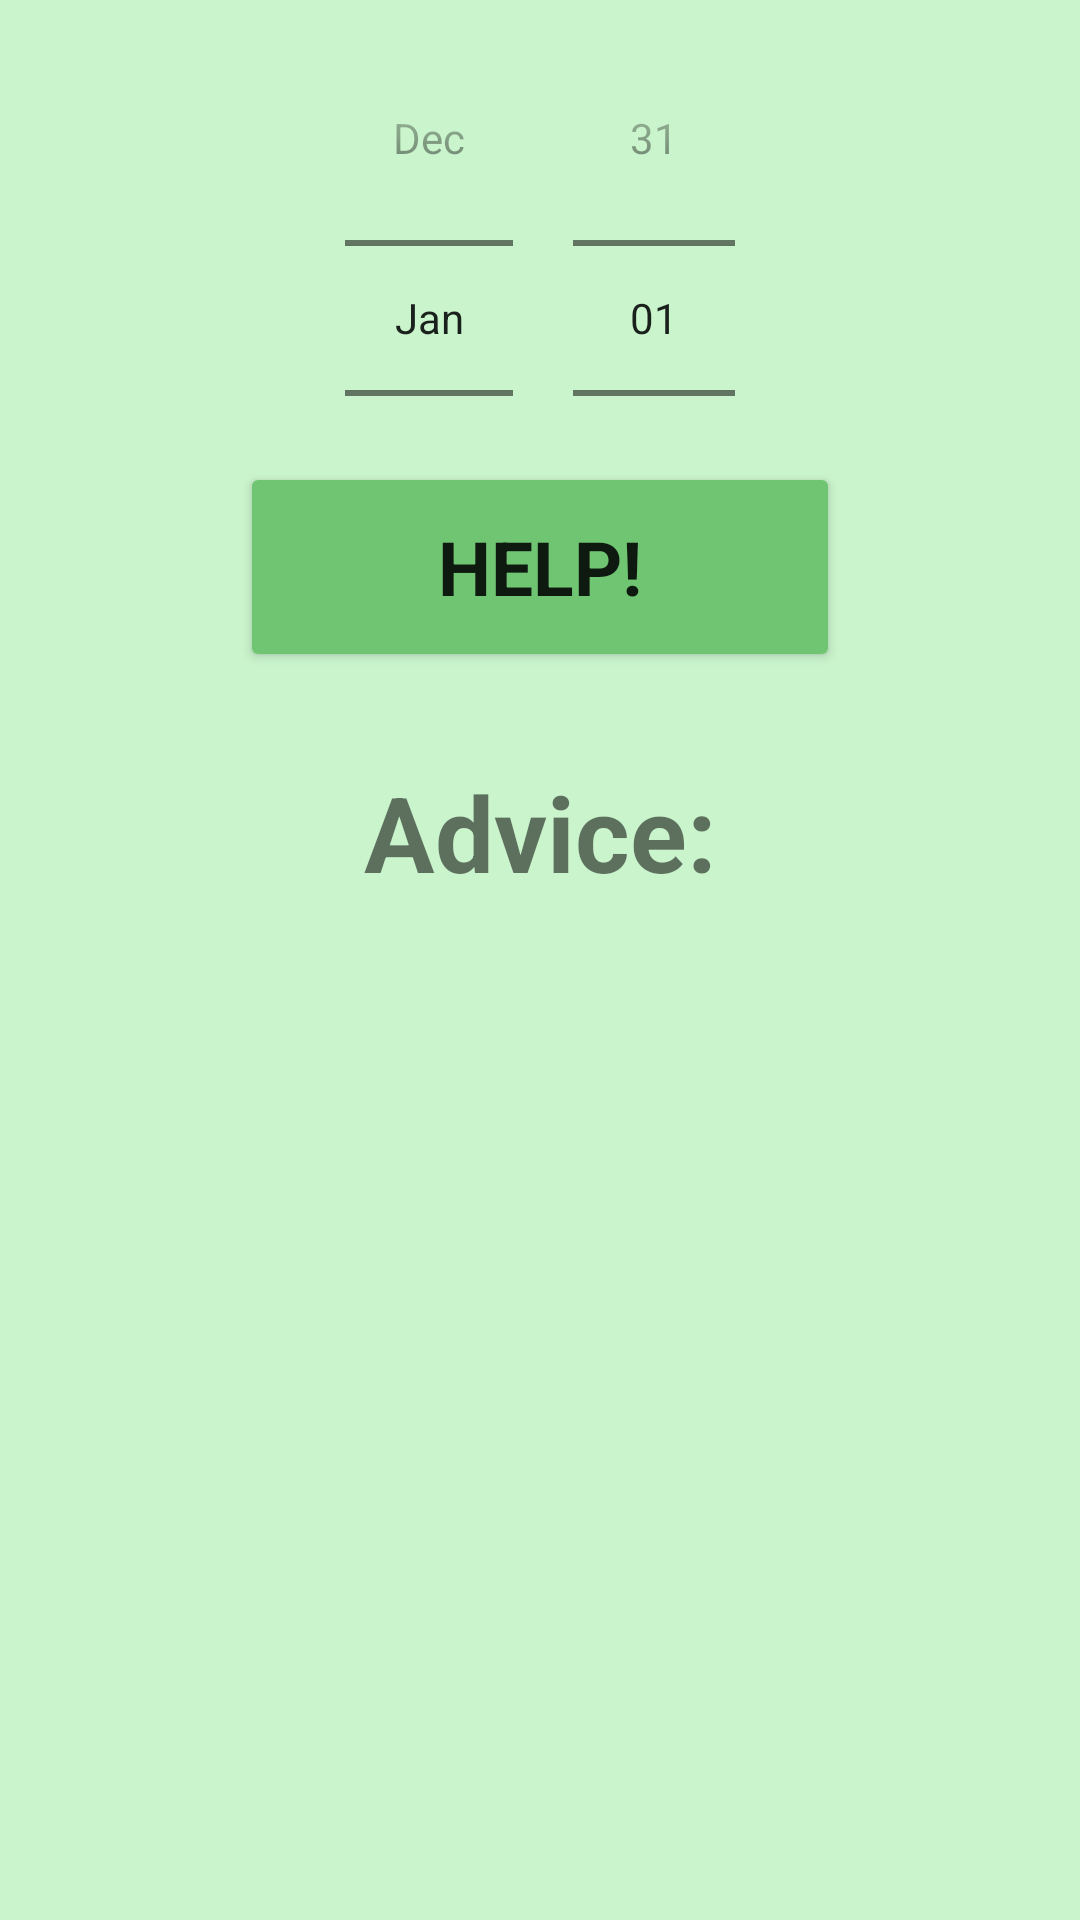

This screen was rendered from an Android layout file. Write that file and the resources it references.
<!-- AndroidManifest.xml: application theme Theme.Chemulator -->
<!-- res/layout/fragment_study_help.xml -->
<?xml version="1.0" encoding="utf-8"?>
<androidx.constraintlayout.widget.ConstraintLayout xmlns:android="http://schemas.android.com/apk/res/android"
    xmlns:app="http://schemas.android.com/apk/res-auto"
    xmlns:tools="http://schemas.android.com/tools"
    android:layout_width="match_parent"
    android:layout_height="match_parent"
    tools:context=".StudyHelpFragment"
    android:background="#CAF4CC">

    <DatePicker
        android:id="@+id/datePicker1"
        android:layout_width="150dp"
        android:layout_height="wrap_content"
        android:layout_marginLeft="20dp"
        android:calendarViewShown="false"
        android:datePickerMode="spinner"
        app:layout_constraintEnd_toEndOf="parent"
        app:layout_constraintStart_toStartOf="parent"
        app:layout_constraintTop_toTopOf="parent" />

    <Button
        android:id="@+id/calc"
        android:layout_width="200dp"
        android:layout_height="70dp"
        android:layout_marginBottom="416dp"
        android:text="Help!"
        android:textSize="25sp"
        android:textStyle="bold"
        app:backgroundTint="#70C573"
        app:fontFamily="@font/archivo"
        app:layout_constraintBottom_toBottomOf="parent"
        app:layout_constraintEnd_toEndOf="parent"
        app:layout_constraintStart_toStartOf="parent" />

    <TextView
        android:id="@+id/textView3"
        android:layout_width="wrap_content"
        android:layout_height="wrap_content"
        android:layout_marginTop="30dp"
        android:text="Advice:"
        android:textSize="35sp"
        android:textStyle="bold"
        app:fontFamily="@font/archivo"
        app:layout_constraintEnd_toEndOf="parent"
        app:layout_constraintStart_toStartOf="parent"
        app:layout_constraintTop_toBottomOf="@+id/calc" />

    <TextView
        android:id="@+id/advice"
        android:layout_width="wrap_content"
        android:layout_height="wrap_content"
        android:layout_marginTop="20dp"
        android:gravity="center"
        android:textSize="22sp"
        android:textStyle="bold"
        app:fontFamily="@font/archivo"
        app:layout_constraintEnd_toEndOf="parent"
        app:layout_constraintStart_toStartOf="parent"
        app:layout_constraintTop_toBottomOf="@+id/textView3" />

</androidx.constraintlayout.widget.ConstraintLayout>
<!-- resources referenced by this layout -->
<resources>
  <style name="Theme.Chemulator" parent="Theme.MaterialComponents.DayNight.DarkActionBar">
          
          <item name="colorPrimary">@color/purple_500</item>
          <item name="colorPrimaryVariant">@color/purple_700</item>
          <item name="colorOnPrimary">#FFFFFF</item>
          
          <item name="colorSecondary">@color/teal_200</item>
          <item name="colorSecondaryVariant">@color/teal_700</item>
          <item name="colorOnSecondary">@color/black</item>
          
          <item name="android:statusBarColor" tools:targetApi="l">?attr/colorPrimaryVariant</item>
          
      </style>
  <!-- not gathered from this repository: default colours our renderer supplied (Android Studio template values) -->
  <color name="purple_500">#FF6200EE</color>
  <color name="purple_700">#FF3700B3</color>
  <color name="teal_200">#FF03DAC5</color>
  <color name="teal_700">#FF018786</color>
  <color name="black">#FF000000</color>
</resources>
